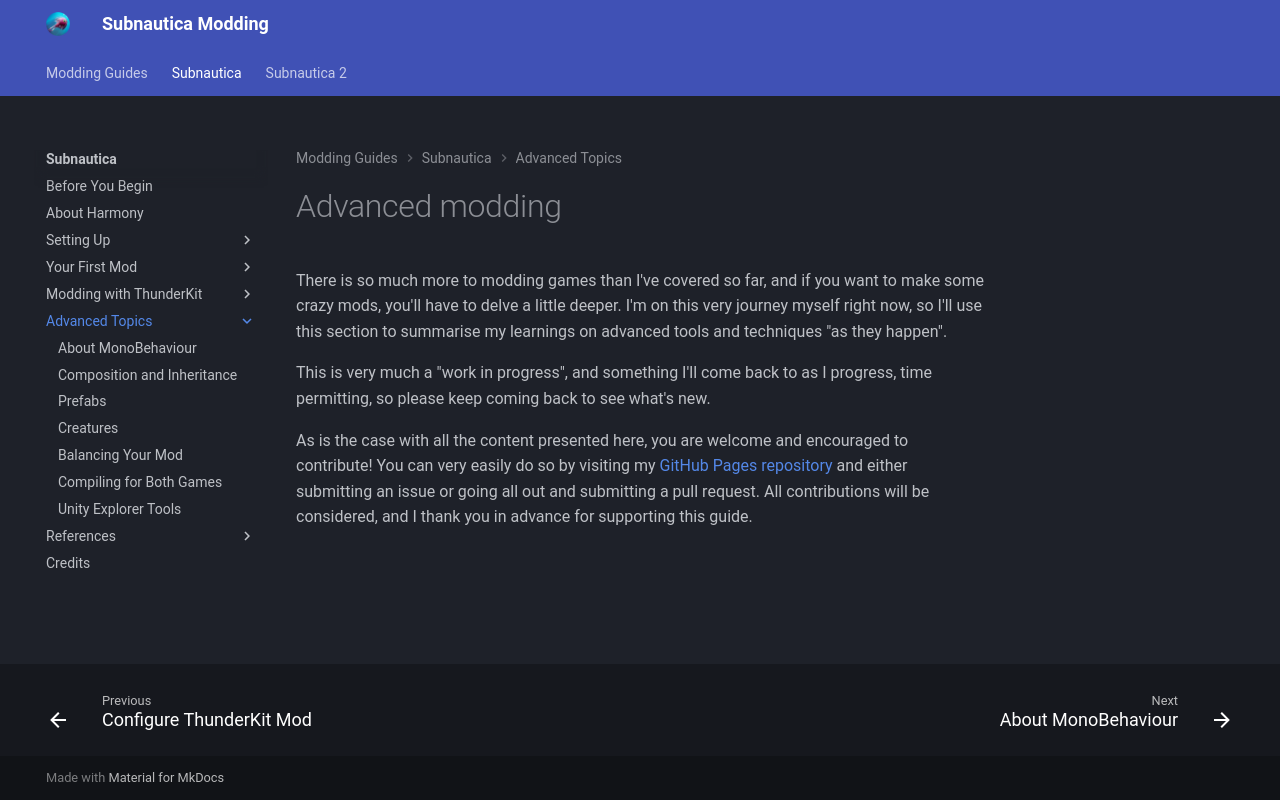

repository: mroshaw/mroshaw.github.io · page: Subnautica/advanced-topics/index.html · generator: jekyll

# Advanced modding

There is so much more to modding games than I've covered so far, and if you want to make some crazy mods, you'll have to delve a little deeper. I'm on this very journey myself right now, so I'll use this section to summarise my learnings on advanced tools and techniques "as they happen".

This is very much a "work in progress", and something I'll come back to as I progress, time permitting, so please keep coming back to see what's new.

As is the case with all the content presented here, you are welcome and encouraged to contribute! You can very easily do so by visiting my [GitHub Pages repository](https://github.com/mroshaw/mroshaw.github.io) and either submitting an issue or going all out and submitting a pull request. All contributions will be considered, and I thank you in advance for supporting this guide.
